Run: headless pygame with SDL's dummy video driver; simulated clock (each Clock.tick advances the game by its frame time, no real sleeping); random seed 0; keys injected as events and as key.get_pressed() state; no mouse input.
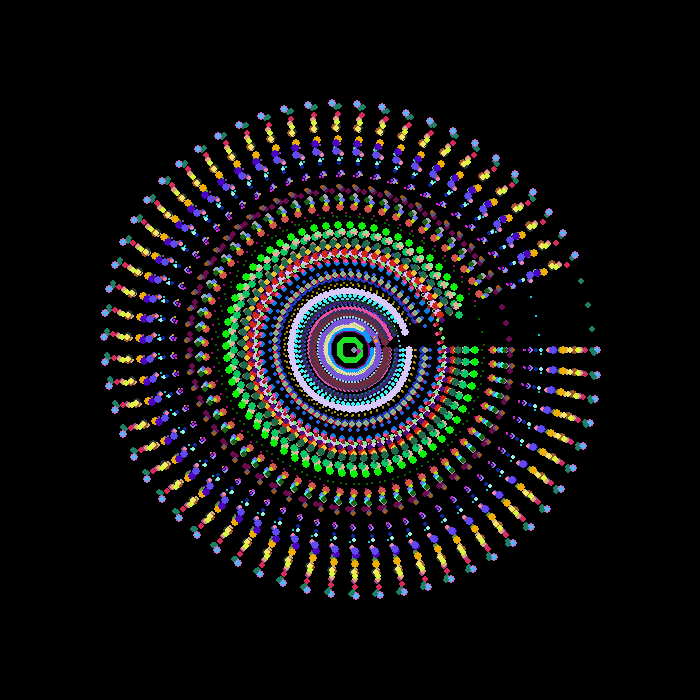
Frame 1 of 4 · flips 1–60 · no input
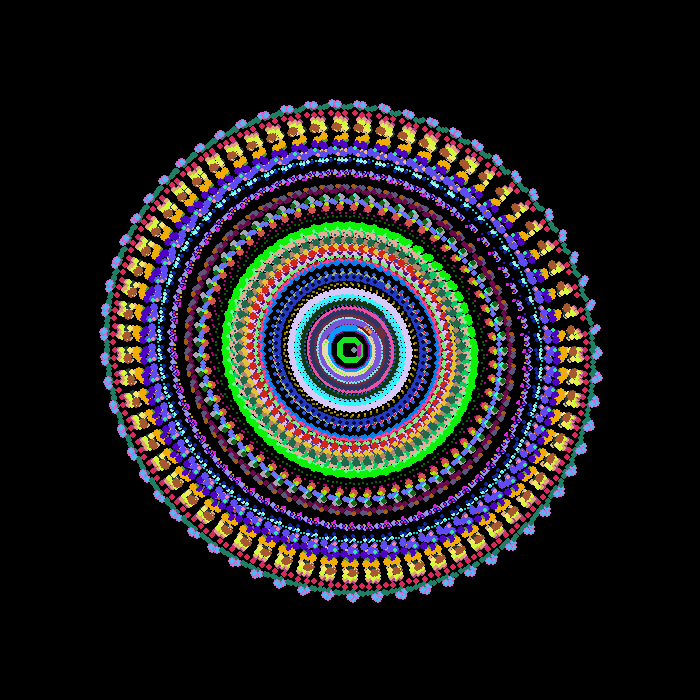
Frame 2 of 4 · flips 61–180 · tapped SPACE, RETURN · held RIGHT (→), D
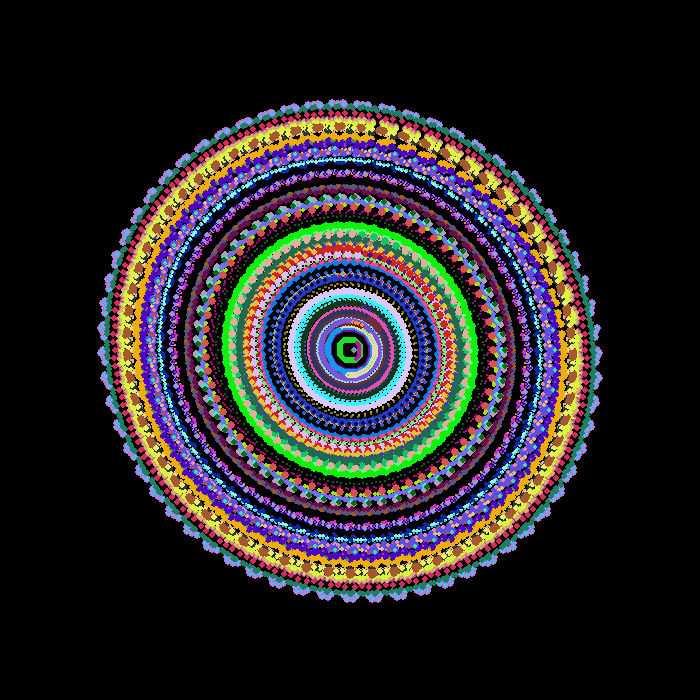
Frame 3 of 4 · flips 181–300 · held DOWN (↓), S
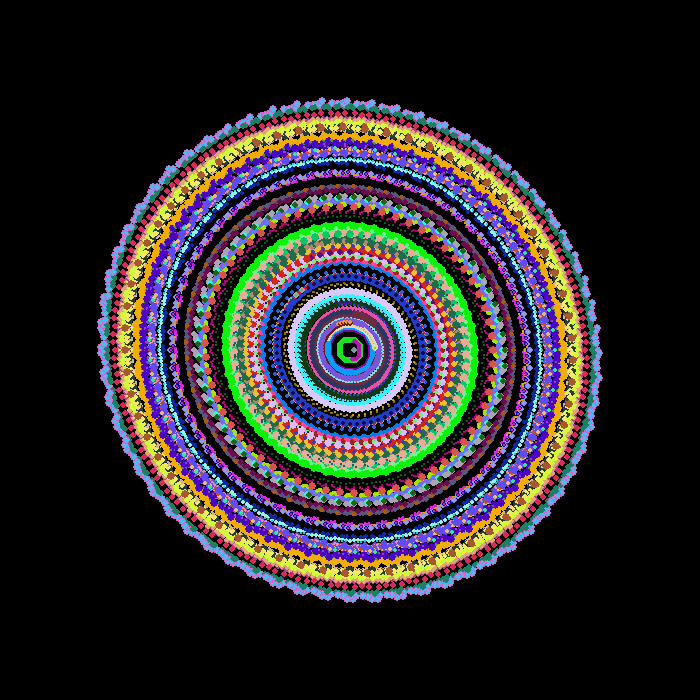
Frame 4 of 4 · flips 301–420 · held LEFT (←), A, UP (↑), W

The pygame program that drew these frames:

import pygame
import random
import math

screenWidth = 700
screenHeight = 700
centerx = screenWidth/2 
centery = screenHeight/2
displaySurface = pygame.display.set_mode((screenWidth,screenHeight))
pygame.display.set_caption("Jeu Python")
clock = pygame.time.Clock()
run = True
fps = 27
red = [255,0,0]
green = [0,255,0]
blue = [0,0,255]
white = [255,255,255]
black = [0,0,0]

def redrawGameWindow():

    #displaySurface.fill(black)
    cell1.drawCell()
    cell2.drawCell()
    cell3.drawCell()
    cell4.drawCell()
    cell5.drawCell()
    cell6.drawCell()
    cell7.drawCell()
    cell8.drawCell()
    cell9.drawCell()
    cell10.drawCell()
    cell20.drawCell()
    cell30.drawCell()
    cell40.drawCell()
    cell50.drawCell()
    cell60.drawCell()
    cell70.drawCell()
    cell80.drawCell()
    cell90.drawCell()
    cell11.drawCell()
    cell21.drawCell()
    cell31.drawCell()
    cell41.drawCell()
    cell51.drawCell()
    cell61.drawCell()
    cell71.drawCell()
    cell81.drawCell()
    cell91.drawCell()
    cell100.drawCell()
    cell200.drawCell()
    cell300.drawCell()
    cell400.drawCell()
    cell500.drawCell()
    cell600.drawCell()
    cell700.drawCell()
    cell800.drawCell()
    cell900.drawCell()
    cell1000.drawCell()
    cell2000.drawCell()
    cell3000.drawCell()
    cell4000.drawCell()
    cell5000.drawCell()
    cell6000.drawCell()
    cell7000.drawCell()
    cell8000.drawCell()
    cell9000.drawCell()
    cell1001.drawCell()
    cell2001.drawCell()
    cell3001.drawCell()
    cell4001.drawCell()
    cell5001.drawCell()
    cell6001.drawCell()
    cell7001.drawCell()
    cell8001.drawCell()
    cell9001.drawCell()

    cell1000.drawCell()
    cell2000.drawCell()
    cell3000.drawCell()
    cell4000.drawCell()
    cell5000.drawCell()
    cell6000.drawCell()
    cell7000.drawCell()
    cell8000.drawCell()
    cell9000.drawCell()
    cell10000.drawCell()
    cell20000.drawCell()
    cell30000.drawCell()
    cell40000.drawCell()
    cell50000.drawCell()
    cell60000.drawCell()
    cell70000.drawCell()
    cell80000.drawCell()
    cell90000.drawCell()
    cell10001.drawCell()
    cell20001.drawCell()
    cell30001.drawCell()
    cell40001.drawCell()
    cell50001.drawCell()
    cell60001.drawCell()
    cell70001.drawCell()
    cell80001.drawCell()
    cell90001.drawCell()
    cell100000.drawCell()
    cell200000.drawCell()
    cell300000.drawCell()
    cell400000.drawCell()
    cell500000.drawCell()
    cell600000.drawCell()
    cell700000.drawCell()
    cell800000.drawCell()
    cell900000.drawCell()
    cell1000000.drawCell()
    cell2000000.drawCell()
    cell3000000.drawCell()
    cell4000000.drawCell()
    cell5000000.drawCell()
    cell6000000.drawCell()
    cell7000000.drawCell()
    cell8000000.drawCell()
    cell9000000.drawCell()
    cell1000001.drawCell()
    cell2000001.drawCell()
    cell3000001.drawCell()
    cell4000001.drawCell()
    cell5000001.drawCell()
    cell6000001.drawCell()
    cell7000001.drawCell()
    cell8000001.drawCell()
    cell9000001.drawCell()
    pygame.display.update()

class cell:
    def __init__(self):
        self.color = [random.randrange(0,255),random.randrange(0,255),random.randrange(0,255)]
        self.size = random.randrange(1,5)
        self.rage = random.randrange(0,10)
        self.libido = random.randrange(0,10)
        self.x = round(centerx + random.randrange(0,250))
        self.y = round(centery) 
        self.speedx = 0
        self.speedy = random.randrange(-2,3)

    def drawCell(self):
        pygame.draw.circle(displaySurface,self.color,(self.x,self.y),self.size)
        # if random.randrange(0,100) < 100:
        #     self.speedy = random.randrange(0,self.size*4)
        #     self.speedx = random.randrange(-6,7)

        
        self.x -= round(-(centery - self.y)/10)
        self.y -= round((centerx - self.x)/10)

        if self.x>screenWidth:
            self.x=random.randrange(0,screenWidth)
        if self.y>screenWidth:
            self.y=random.randrange(0,screenWidth)
            if self.size<=10:
                self.size += 1
            else:
                self.size = 1
        

cell1 = cell()
cell2 = cell()
cell3 = cell()
cell4 = cell()
cell5 = cell()
cell6 = cell()
cell7 = cell()
cell8 = cell()
cell9 = cell()
cell10 = cell()
cell20 = cell()
cell30 = cell()
cell40 = cell()
cell50 = cell()
cell60 = cell()
cell70 = cell()
cell80 = cell()
cell90 = cell()
cell11 = cell()
cell21 = cell()
cell31 = cell()
cell41 = cell()
cell51 = cell()
cell61 = cell()
cell71 = cell()
cell81 = cell()
cell91 = cell()
cell100 = cell()
cell200 = cell()
cell300 = cell()
cell400 = cell()
cell500 = cell()
cell600 = cell()
cell700 = cell()
cell800 = cell()
cell900 = cell()
cell1000 = cell()
cell2000 = cell()
cell3000 = cell()
cell4000 = cell()
cell5000 = cell()
cell6000 = cell()
cell7000 = cell()
cell8000 = cell()
cell9000 = cell()
cell1001 = cell()
cell2001 = cell()
cell3001 = cell()
cell4001 = cell()
cell5001 = cell()
cell6001 = cell()
cell7001 = cell()
cell8001 = cell()
cell9001 = cell()

cell1000 = cell()
cell2000 = cell()
cell3000 = cell()
cell4000 = cell()
cell5000 = cell()
cell6000 = cell()
cell7000 = cell()
cell8000 = cell()
cell9000 = cell()
cell10000 = cell()
cell20000 = cell()
cell30000 = cell()
cell40000 = cell()
cell50000 = cell()
cell60000 = cell()
cell70000 = cell()
cell80000 = cell()
cell90000 = cell()
cell10001 = cell()
cell20001 = cell()
cell30001 = cell()
cell40001 = cell()
cell50001 = cell()
cell60001 = cell()
cell70001 = cell()
cell80001 = cell()
cell90001 = cell()
cell100000 = cell()
cell200000 = cell()
cell300000 = cell()
cell400000 = cell()
cell500000 = cell()
cell600000 = cell()
cell700000 = cell()
cell800000 = cell()
cell900000 = cell()
cell1000000 = cell()
cell2000000 = cell()
cell3000000 = cell()
cell4000000 = cell()
cell5000000 = cell()
cell6000000 = cell()
cell7000000 = cell()
cell8000000 = cell()
cell9000000 = cell()
cell1000001 = cell()
cell2000001 = cell()
cell3000001 = cell()
cell4000001 = cell()
cell5000001 = cell()
cell6000001 = cell()
cell7000001 = cell()
cell8000001 = cell()
cell9000001 = cell()

while run:
    for event in pygame.event.get():
        if event.type == pygame.QUIT:
            run = False
            

    redrawGameWindow()
    clock.tick(fps)


    #Program




pygame.quit()
